Run: headless pygame with SDL's dummy video driver; simulated clock (each Clock.tick advances the game by its frame time, no real sleeping); random seed 0; keys injected as events and as key.get_pressed() state; mouse plan: one left click at the window centre at the start of phase 2, then a move to the lower-right quarter at the start of phase 3.
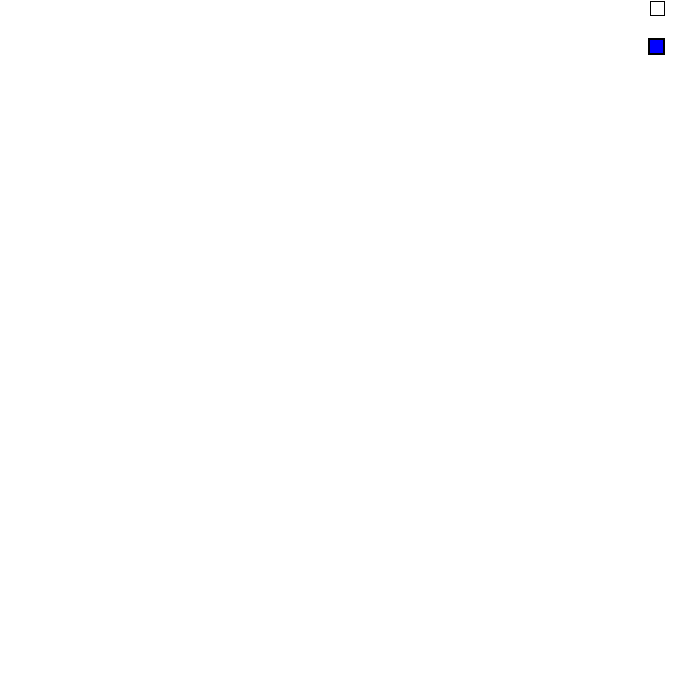
Frame 1 of 4 · flips 1–60 · no input
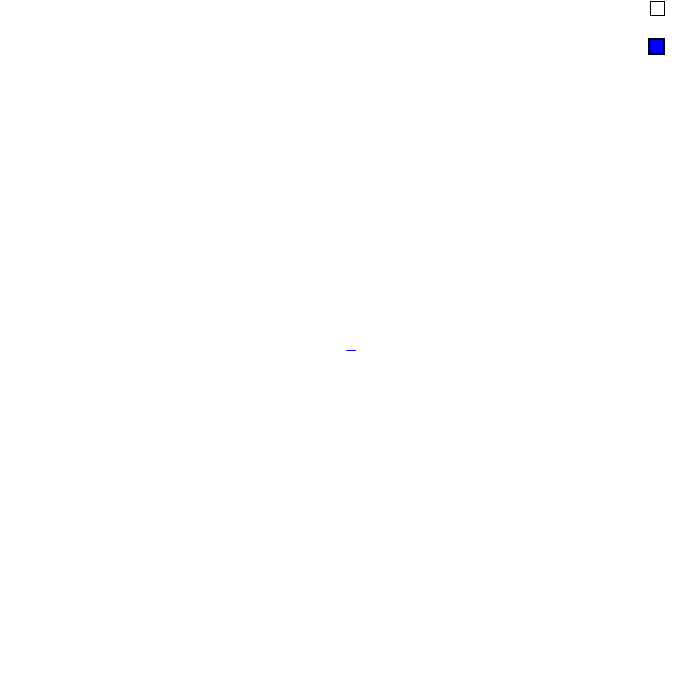
Frame 2 of 4 · flips 61–180 · clicked the window centre · tapped SPACE, RETURN · held RIGHT (→), D
Frame 3 of 4 · flips 181–300 · moved the mouse to the lower-right quarter · held DOWN (↓), S · screen unchanged from frame 2, image omitted
Frame 4 of 4 · flips 301–420 · held LEFT (←), A, UP (↑), W · screen unchanged from frame 3, image omitted

The pygame program that drew these frames:

import pygame

pygame.init()

WHITE = (255, 255, 255)
BLACK = (0, 0, 0)
RED = (255, 0, 0)
GREEN = (0, 255, 0)
BLUE = (0, 0, 255)


res = w,h = 700, 700

screen = pygame.display.set_mode(res)
clock = pygame.time.Clock()

game_over = False
color = BLUE
prev, cur = None, None
screen.fill(WHITE)
cnt=0
List = [RED,GREEN,BLUE]
while not game_over:
    for event in pygame.event.get():
        if event.type == pygame.QUIT:
            game_over = True
        if event.type == pygame.MOUSEBUTTONDOWN:
            prev = pygame.mouse.get_pos()
            x,y = pygame.mouse.get_pos()
            for i in range(650,665):
                for j in range(40, 55):
                    if i == x and j == y:
                        if cnt>2:
                            cnt=0
                        color = List[cnt]
                        cnt+=1
        if event.type == pygame.MOUSEBUTTONDOWN:
            x,y = pygame.mouse.get_pos()
            for i in range(650,665):
                for j in range(1, 16):
                    if i == x and j == y:
                        color = WHITE
        if event.type == pygame.MOUSEMOTION:
            cur = pygame.mouse.get_pos()
        if prev:
            if color == WHITE:
                pygame.draw.rect(screen, color, (prev, cur, 20, 20), )
            else:
                pygame.draw.line(screen, color, prev, cur, 10)
            prev = cur
        if event.type == pygame.MOUSEBUTTONUP:
            prev = None
    
    pygame.draw.rect(screen, BLACK, (650,1,15,15), 1)
    pygame.draw.rect(screen, color, (650,40,15,15))
    pygame.draw.rect(screen, BLACK, (648,38,17,17), 2)
    pygame.display.flip()

    clock.tick(120)


pygame.quit()
